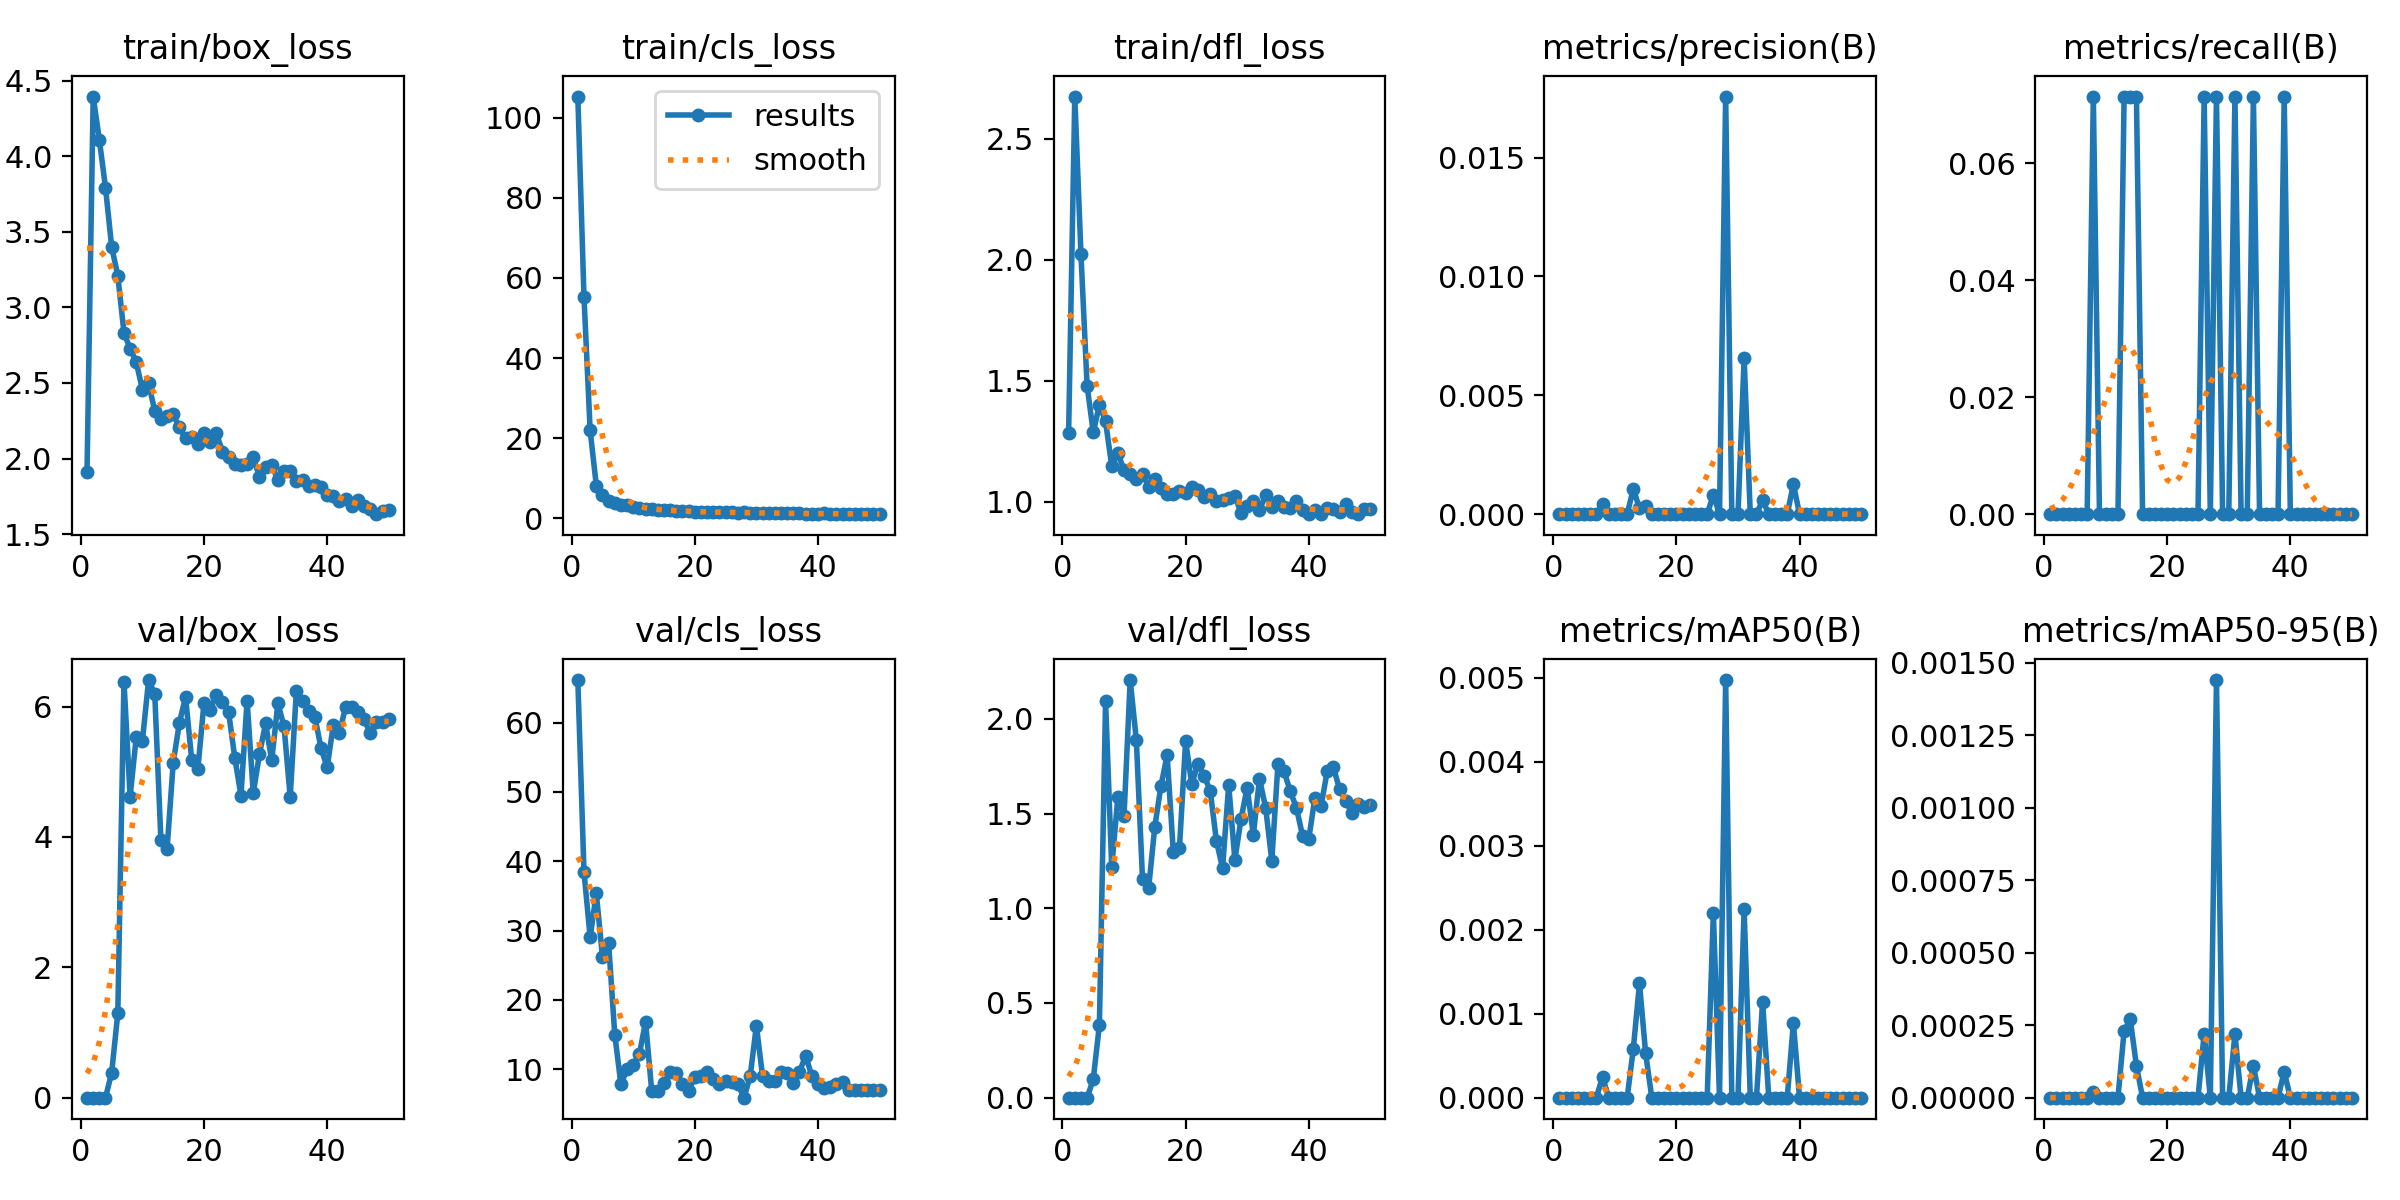

The data file committed next to this chart (first rows):
epoch, time, train/box_loss, train/cls_loss, train/dfl_loss, metrics/precision(B), metrics/recall(B), metrics/mAP50(B), metrics/mAP50-95(B), val/box_loss, val/cls_loss, val/dfl_loss, lr/pg0, lr/pg1, lr/pg2
1, 141.2, 1.913, 105.2, 1.285, 0, 0, 0, 0, 1e-05, 66.15, 0, 0.00046, 0.00046, 0.00046
2, 271.8, 4.395, 55.26, 2.675, 0, 0, 0, 0, 0, 38.47, 0, 0.0009214, 0.0009214, 0.0009214
3, 401.9, 4.11, 21.96, 2.025, 0, 0, 0, 0, 0, 29.05, 0, 0.001364, 0.001364, 0.001364
4, 546.5, 3.793, 8.198, 1.48, 0, 0, 0, 0, 0, 35.39, 0, 0.001787, 0.001787, 0.001787
5, 696, 3.401, 5.862, 1.288, 0, 0, 0, 0, 0.3815, 26.22, 0.09668, 0.001842, 0.001842, 0.001842
6, 824.9, 3.21, 4.427, 1.402, 0, 0, 0, 0, 1.297, 28.19, 0.3847, 0.001802, 0.001802, 0.001802
7, 944.7, 2.832, 3.722, 1.333, 0, 0, 0, 0, 6.386, 15.01, 2.092, 0.001762, 0.001762, 0.001762
8, 1063, 2.726, 3.359, 1.148, 0.00042, 0.07143, 0.00025, 2e-05, 4.621, 7.817, 1.216, 0.001723, 0.001723, 0.001723
9, 1181, 2.637, 3.226, 1.203, 0, 0, 0, 0, 5.539, 10.02, 1.588, 0.001683, 0.001683, 0.001683
10, 1299, 2.454, 2.794, 1.131, 0, 0, 0, 0, 5.477, 10.65, 1.489, 0.001644, 0.001644, 0.001644
11, 1416, 2.498, 2.637, 1.115, 0, 0, 0, 0, 6.408, 12.2, 2.205, 0.001604, 0.001604, 0.001604
12, 1533, 2.315, 2.347, 1.095, 0, 0, 0, 0, 6.196, 16.85, 1.886, 0.001564, 0.001564, 0.001564
13, 1662, 2.265, 2.212, 1.114, 0.00106, 0.07143, 0.00058, 0.00023, 3.947, 6.871, 1.154, 0.001525, 0.001525, 0.001525
14, 1797, 2.28, 2.059, 1.063, 0.00025, 0.07143, 0.00136, 0.00027, 3.813, 6.841, 1.108, 0.001485, 0.001485, 0.001485
15, 1925, 2.292, 2.094, 1.097, 0.00035, 0.07143, 0.00053, 0.00011, 5.142, 8.029, 1.431, 0.001446, 0.001446, 0.001446
16, 2053, 2.206, 1.986, 1.056, 0, 0, 0, 0, 5.75, 9.584, 1.647, 0.001406, 0.001406, 0.001406
17, 2180, 2.133, 1.873, 1.033, 0, 0, 0, 0, 6.15, 9.446, 1.807, 0.001366, 0.001366, 0.001366
18, 2302, 2.142, 1.771, 1.032, 0, 0, 0, 0, 5.185, 7.858, 1.299, 0.001327, 0.001327, 0.001327
19, 2419, 2.095, 1.736, 1.045, 0, 0, 0, 0, 5.043, 6.855, 1.317, 0.001287, 0.001287, 0.001287
20, 2548, 2.168, 1.65, 1.036, 0, 0, 0, 0, 6.06, 8.901, 1.883, 0.001248, 0.001248, 0.001248
21, 2685, 2.11, 1.641, 1.063, 0, 0, 0, 0, 5.944, 9.084, 1.655, 0.001208, 0.001208, 0.001208
22, 2808, 2.168, 1.619, 1.048, 0, 0, 0, 0, 6.181, 9.666, 1.763, 0.001168, 0.001168, 0.001168
23, 2927, 2.046, 1.557, 1.022, 0, 0, 0, 0, 6.066, 8.584, 1.7, 0.001129, 0.001129, 0.001129
24, 3828, 2.013, 1.508, 1.034, 0, 0, 0, 0, 5.911, 7.931, 1.62, 0.001089, 0.001089, 0.001089
25, 3943, 1.964, 1.495, 1.006, 0, 0, 0, 0, 5.217, 8.236, 1.357, 0.00105, 0.00105, 0.00105
26, 4053, 1.957, 1.468, 1.007, 0.00081, 0.07143, 0.0022, 0.00022, 4.637, 8.137, 1.211, 0.00101, 0.00101, 0.00101
27, 4166, 1.962, 1.424, 1.015, 0, 0, 0, 0, 6.093, 7.81, 1.651, 0.0009704, 0.0009704, 0.0009704
28, 4290, 2.009, 1.47, 1.027, 0.01757, 0.07143, 0.00497, 0.00144, 4.668, 5.902, 1.255, 0.0009308, 0.0009308, 0.0009308
29, 4405, 1.879, 1.337, 0.9538, 0, 0, 0, 0, 5.27, 9.046, 1.471, 0.0008912, 0.0008912, 0.0008912
30, 4531, 1.942, 1.367, 0.9848, 0, 0, 0, 0, 5.742, 16.29, 1.637, 0.0008516, 0.0008516, 0.0008516
31, 4651, 1.954, 1.355, 1.002, 0.00655, 0.07143, 0.00224, 0.00022, 5.176, 9.05, 1.387, 0.000812, 0.000812, 0.000812
32, 4781, 1.858, 1.256, 0.9673, 0, 0, 0, 0, 6.055, 8.257, 1.684, 0.0007724, 0.0007724, 0.0007724
33, 4904, 1.919, 1.365, 1.027, 0, 0, 0, 0, 5.696, 8.356, 1.53, 0.0007328, 0.0007328, 0.0007328
34, 5024, 1.918, 1.285, 0.9802, 0.00059, 0.07143, 0.00114, 0.00011, 4.612, 9.63, 1.251, 0.0006932, 0.0006932, 0.0006932
35, 5143, 1.853, 1.239, 1.006, 0, 0, 0, 0, 6.244, 9.482, 1.761, 0.0006536, 0.0006536, 0.0006536
36, 5264, 1.858, 1.223, 0.9809, 0, 0, 0, 0, 6.081, 7.975, 1.722, 0.000614, 0.000614, 0.000614
37, 5384, 1.821, 1.218, 0.9735, 0, 0, 0, 0, 5.93, 9.619, 1.618, 0.0005744, 0.0005744, 0.0005744
38, 5502, 1.824, 1.205, 1.004, 0, 0, 0, 0, 5.845, 11.95, 1.53, 0.0005348, 0.0005348, 0.0005348
39, 5621, 1.812, 1.162, 0.9666, 0.00126, 0.07143, 0.00089, 9e-05, 5.367, 9.053, 1.382, 0.0004952, 0.0004952, 0.0004952
40, 5739, 1.758, 1.12, 0.9496, 0, 0, 0, 0, 5.067, 7.831, 1.365, 0.0004556, 0.0004556, 0.0004556
41, 5861, 1.751, 1.247, 0.9672, 0, 0, 0, 0, 5.716, 7.322, 1.584, 0.000416, 0.000416, 0.000416
42, 5979, 1.721, 1.179, 0.9515, 0, 0, 0, 0, 5.601, 7.41, 1.54, 0.0003764, 0.0003764, 0.0003764
43, 6098, 1.735, 1.138, 0.9748, 0, 0, 0, 0, 5.999, 7.906, 1.724, 0.0003368, 0.0003368, 0.0003368
44, 6217, 1.689, 1.147, 0.9722, 0, 0, 0, 0, 6.002, 8.218, 1.744, 0.0002972, 0.0002972, 0.0002972
45, 6339, 1.724, 1.134, 0.9566, 0, 0, 0, 0, 5.925, 7.012, 1.629, 0.0002576, 0.0002576, 0.0002576
46, 6459, 1.685, 1.117, 0.9931, 0, 0, 0, 0, 5.807, 7.015, 1.567, 0.000218, 0.000218, 0.000218
47, 6577, 1.664, 1.111, 0.9605, 0, 0, 0, 0, 5.591, 6.957, 1.502, 0.0001784, 0.0001784, 0.0001784
48, 6696, 1.632, 1.107, 0.9517, 0, 0, 0, 0, 5.766, 7.021, 1.551, 0.0001388, 0.0001388, 0.0001388
49, 6827, 1.654, 1.045, 0.9711, 0, 0, 0, 0, 5.768, 7.034, 1.535, 9.92e-05, 9.92e-05, 9.92e-05
50, 6945, 1.658, 1.089, 0.9725, 0, 0, 0, 0, 5.806, 7.043, 1.547, 5.96e-05, 5.96e-05, 5.96e-05
